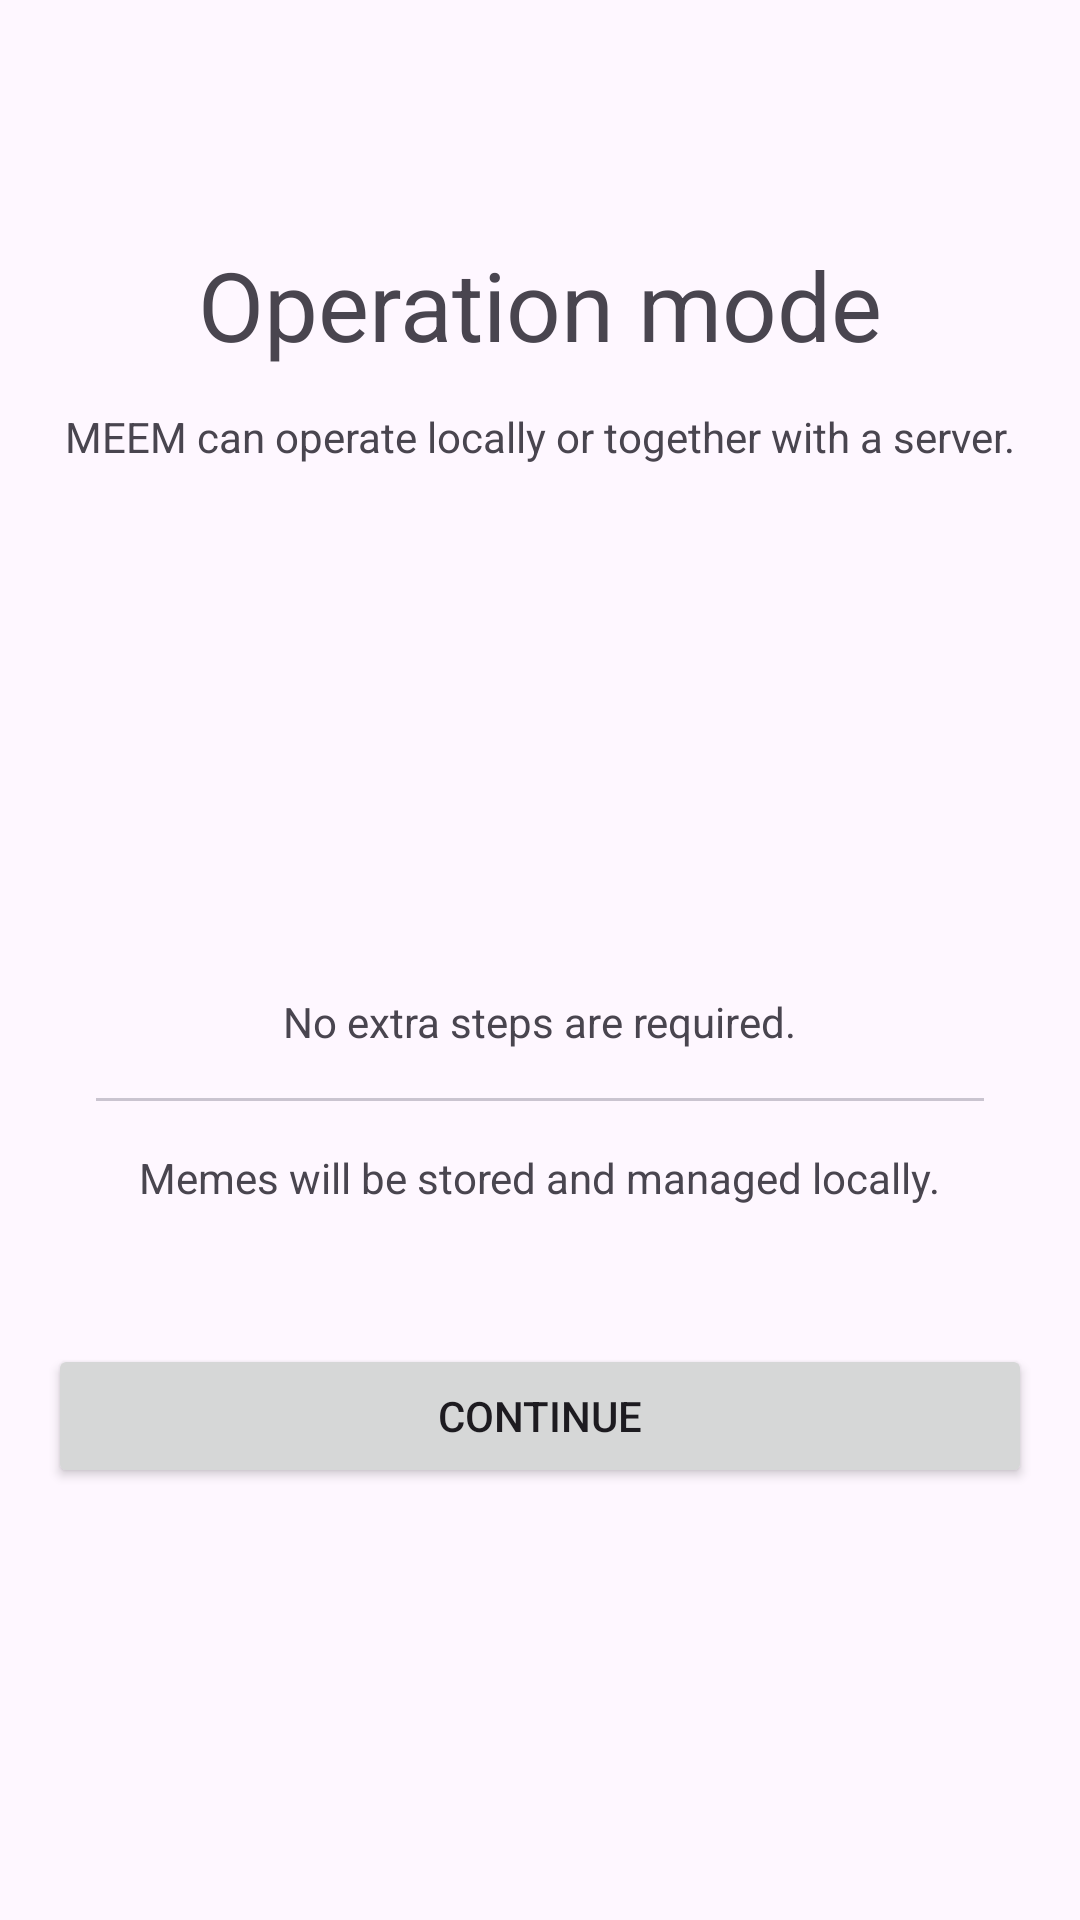

Write the Android layout XML for this screen, with the resource values it uses.
<!-- AndroidManifest.xml: application theme Theme.MEEM -->
<!-- res/layout/fragment_setup_operation_mode.xml -->
<?xml version="1.0" encoding="utf-8"?>
<androidx.constraintlayout.widget.ConstraintLayout xmlns:android="http://schemas.android.com/apk/res/android"
    xmlns:app="http://schemas.android.com/apk/res-auto"
    xmlns:tools="http://schemas.android.com/tools"
    android:layout_width="match_parent"
    android:layout_height="fill_parent"
    android:padding="16dp"
    tools:context=".activities.setup.SetupOperationModeFragment">

    <com.google.android.material.button.MaterialButtonToggleGroup
        android:id="@+id/toggleButton"
        android:layout_width="wrap_content"
        android:layout_height="wrap_content"
        android:layout_marginTop="48dp"
        app:layout_constraintEnd_toEndOf="parent"
        app:layout_constraintStart_toStartOf="parent"
        app:layout_constraintTop_toBottomOf="@+id/textView"
        app:selectionRequired="true"
        app:singleSelection="true"
        tools:ignore="MissingConstraints">

        <Button
            android:id="@+id/local"
            style="?attr/materialButtonOutlinedStyle"
            android:layout_width="wrap_content"
            android:layout_height="wrap_content"
            android:text="@string/local" />

        <Button
            android:id="@+id/remote"
            style="?attr/materialButtonOutlinedStyle"
            android:layout_width="wrap_content"
            android:layout_height="wrap_content"
            android:enabled="false"
            android:text="@string/server" />
    </com.google.android.material.button.MaterialButtonToggleGroup>

    <TextView
        android:id="@+id/textview_first"
        android:layout_width="wrap_content"
        android:layout_height="wrap_content"
        android:layout_marginTop="64dp"
        android:text="@string/operation_mode"
        android:textSize="32sp"
        app:layout_constraintEnd_toEndOf="parent"
        app:layout_constraintStart_toStartOf="parent"
        app:layout_constraintTop_toTopOf="parent" />

    <TextView
        android:id="@+id/textView"
        android:layout_width="wrap_content"
        android:layout_height="wrap_content"
        android:layout_marginTop="13dp"
        android:maxWidth="325dp"
        android:text="@string/operation_mode_explaination"
        android:textAlignment="center"
        app:layout_constraintEnd_toEndOf="parent"
        app:layout_constraintStart_toStartOf="parent"
        app:layout_constraintTop_toBottomOf="@+id/textview_first" />

    <androidx.constraintlayout.widget.ConstraintLayout
        android:id="@+id/local_settings"
        android:layout_width="match_parent"
        android:layout_height="wrap_content"
        android:layout_marginTop="128dp"
        app:layout_constraintEnd_toEndOf="parent"
        app:layout_constraintStart_toStartOf="parent"
        app:layout_constraintTop_toBottomOf="@+id/toggleButton">

        <TextView
            android:id="@+id/textView2"
            android:layout_width="wrap_content"
            android:layout_height="wrap_content"
            android:text="@string/no_extra_steps"
            app:layout_constraintEnd_toEndOf="parent"
            app:layout_constraintStart_toStartOf="parent"
            app:layout_constraintTop_toTopOf="parent" />

        <com.google.android.material.divider.MaterialDivider
            android:id="@+id/materialDivider"
            android:layout_width="match_parent"
            android:layout_height="wrap_content"
            android:layout_marginTop="16dp"
            app:dividerInsetEnd="16dp"
            app:dividerInsetStart="16dp"
            app:layout_constraintTop_toBottomOf="@+id/textView2" />

        <TextView
            android:id="@+id/textView3"
            android:layout_width="wrap_content"
            android:layout_height="wrap_content"
            android:layout_marginTop="16dp"
            android:text="@string/local_explanation"
            app:layout_constraintEnd_toEndOf="parent"
            app:layout_constraintStart_toStartOf="parent"
            app:layout_constraintTop_toBottomOf="@+id/materialDivider" />
    </androidx.constraintlayout.widget.ConstraintLayout>

    <Button
        android:id="@+id/operationModeNextButton"
        android:layout_width="match_parent"
        android:layout_height="wrap_content"
        android:layout_marginBottom="128dp"
        android:text="@string/next"
        app:layout_constraintBottom_toBottomOf="parent"
        app:layout_constraintEnd_toEndOf="parent"
        app:layout_constraintStart_toStartOf="parent" />
</androidx.constraintlayout.widget.ConstraintLayout>
<!-- resources referenced by this layout -->
<resources>
  <string name="local">Local</string>
  <string name="local_explanation">Memes will be stored and managed locally.</string>
  <string name="next">Continue</string>
  <string name="no_extra_steps">No extra steps are required.</string>
  <string name="operation_mode">Operation mode</string>
  <string name="operation_mode_explaination">MEEM can operate locally or together with a server.</string>
  <string name="server">Remote</string>
  <style name="Theme.MEEM" parent="Base.Theme.MEEM" />
  <style name="Base.Theme.MEEM" parent="Theme.Material3.DayNight.NoActionBar">
          
          
      </style>
</resources>
